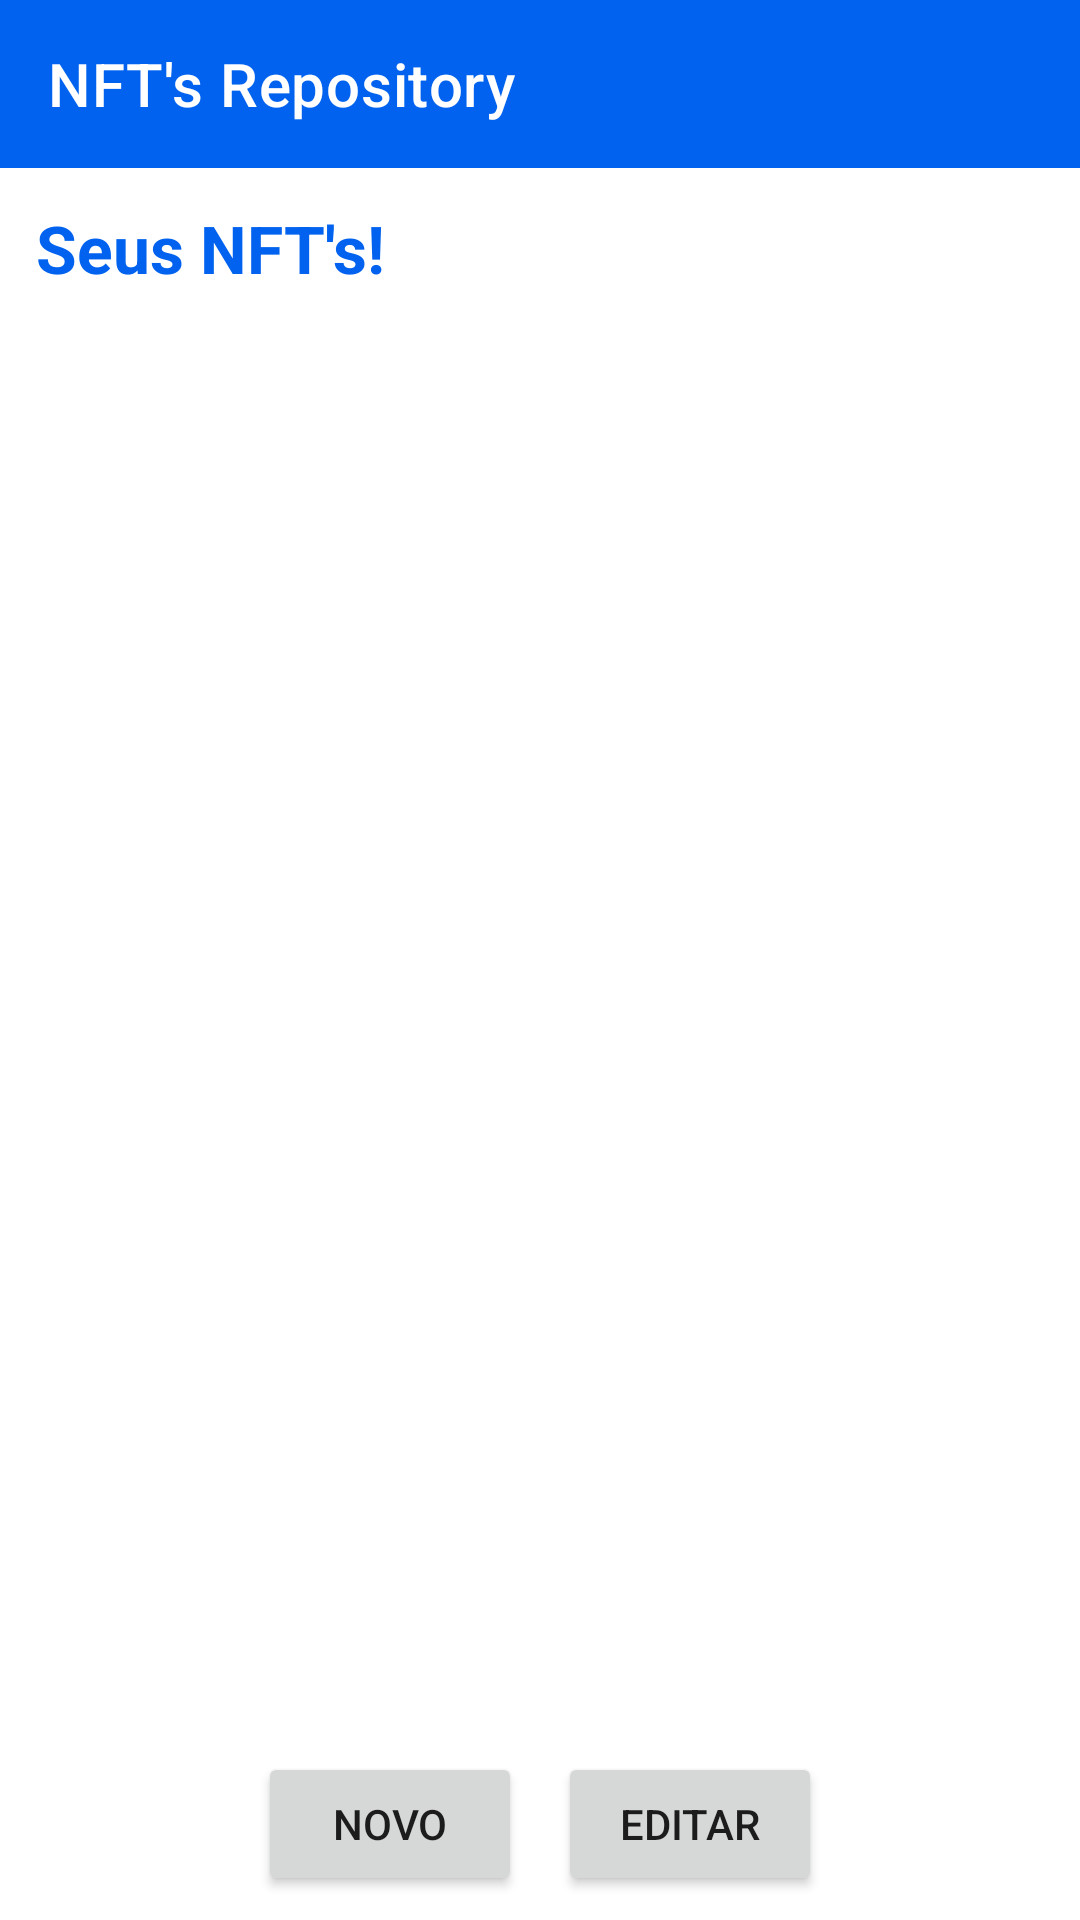

Layout XML and referenced resources for this Android screen:
<!-- AndroidManifest.xml: application theme Theme.Narvigationex -->
<!-- res/layout/activity_main.xml -->
<?xml version="1.0" encoding="utf-8"?>
<LinearLayout
    xmlns:android="http://schemas.android.com/apk/res/android"
    xmlns:app="http://schemas.android.com/apk/res-auto"
    xmlns:tools="http://schemas.android.com/tools"
    android:layout_width="match_parent"
    android:layout_height="match_parent"
    tools:context=".MainActivity"
    android:orientation="vertical">

    <com.google.android.material.appbar.AppBarLayout
        android:layout_width="match_parent"
        android:layout_height="wrap_content">
        <androidx.appcompat.widget.Toolbar
            android:layout_width="match_parent"
            android:layout_height="wrap_content"
            app:title="NFT's Repository"
            app:titleTextColor="@color/white"/>
    </com.google.android.material.appbar.AppBarLayout>

    <TextView
        android:layout_width="wrap_content"
        android:layout_height="wrap_content"
        android:layout_margin="12dp"
        android:text="Seus NFT's!"
        android:textSize="22dp"
        android:textStyle="bold"
        android:textColor="@color/purple_500"/>

    <ListView
        android:id="@+id/nfts_view"
        android:layout_width="match_parent"
        android:layout_height="wrap_content"
        android:layout_weight="1"
        tools:listitem="@layout/list_item"
        app:layoutManager="androidx.recyclerview.widget.LinearLayoutManager"
        android:dividerHeight="8dp"
        android:divider="@android:color/white"
        android:paddingHorizontal="12dp" />

    <LinearLayout
        android:layout_width="match_parent"
        android:layout_height="wrap_content"
        android:orientation="horizontal"
        android:gravity="center"
        android:padding="8dp">
        <Button
            android:id="@+id/btn_novo"
            android:layout_width="wrap_content"
            android:layout_height="wrap_content"
            android:text="novo"
            android:onClick="onNewItemClick"/>
        <View
            android:layout_width="12dp"
            android:layout_height="match_parent"/>
        <Button
            android:id="@+id/btn_edite"
            android:layout_width="wrap_content"
            android:layout_height="wrap_content"
            android:text="Editar"
            android:onClick="onEdtItemClick"/>
    </LinearLayout>


</LinearLayout>
<!-- res/layout/list_item.xml (included above) -->
<?xml version="1.0" encoding="utf-8"?>
<LinearLayout
    xmlns:android="http://schemas.android.com/apk/res/android"
    android:layout_width="match_parent"
    android:layout_height="wrap_content"
    android:orientation="vertical"
    android:padding="12dp"
    android:layout_marginVertical="20dp"
    android:background="@drawable/list_item">

    <LinearLayout
        android:layout_width="match_parent"
        android:layout_height="wrap_content">
        <TextView
            android:id="@+id/item_nome"
            android:layout_width="wrap_content"
            android:layout_height="wrap_content"
            android:text="Title"
            android:textSize="20dp"
            android:textStyle="bold"
            android:textColor="@color/text_strong"/>
        <View
            android:layout_width="wrap_content"
            android:layout_height="match_parent"
            android:layout_weight="1"/>

        <LinearLayout
            android:layout_width="wrap_content"
            android:layout_height="wrap_content">
            <TextView
                android:id="@+id/item_valor"
                android:layout_width="wrap_content"
                android:layout_height="wrap_content"
                android:text="00,00 "
                android:textStyle="bold"
                android:textColor="@color/text_strong"/>
            <TextView
                android:layout_width="wrap_content"
                android:layout_height="wrap_content"
                android:text="R$"
                android:textStyle="bold"
                android:textColor="@color/text_strong"/>
        </LinearLayout>

    </LinearLayout>

    <LinearLayout
        android:layout_width="wrap_content"
        android:layout_height="wrap_content">

        <TextView
            android:layout_width="wrap_content"
            android:layout_height="wrap_content"
            android:text="#"
            android:textSize="10dp"
            android:textStyle="bold"
            android:textColor="@color/text"/>
        <TextView
            android:id="@+id/item_id"
            android:layout_width="wrap_content"
            android:layout_height="wrap_content"
            android:text="id"
            android:textSize="12dp"
            android:textStyle="bold"
            android:textColor="@color/text"/>
    </LinearLayout>



    <TextView
        android:id="@+id/item_descricao"
        android:layout_width="match_parent"
        android:layout_height="wrap_content"
        android:maxLines="2"
        android:text="Description"
        android:textSize="16dp"
        android:textColor="@color/text"
        />


</LinearLayout>
<!-- resources referenced by this layout -->
<resources>
  <color name="purple_500">#FF0062EE</color>
  <color name="text">#18263E</color>
  <color name="text_strong">#FF051229</color>
  <color name="white">#FFFFFFFF</color>
  <!-- drawable list_item (drawable) -->
  <?xml version="1.0" encoding="utf-8"?>
  <selector xmlns:android="http://schemas.android.com/apk/res/android">
      <item android:state_enabled="true" android:state_selected="false">
          <shape>
              <solid android:color="@color/purple_50"/>
              <corners android:radius="6dp"/>
          </shape>
      </item>
      <item  android:state_enabled="true" android:state_selected="true">
          <shape>
              <solid android:color="@color/teal_200"/>
              <corners android:radius="6dp"/>
          </shape>
      </item>
  </selector>
  <style name="Theme.Narvigationex" parent="Theme.MaterialComponents.DayNight.NoActionBar">
          
          <item name="colorPrimary">@color/purple_500</item>
          <item name="colorPrimaryVariant">@color/purple_700</item>
          <item name="colorOnPrimary">@color/white</item>
          
          <item name="colorSecondary">@color/teal_200</item>
          <item name="colorSecondaryVariant">@color/teal_700</item>
          <item name="colorOnSecondary">@color/black</item>
          
          <item name="android:statusBarColor">?attr/colorPrimaryVariant</item>
          
      </style>
  <color name="purple_50">#FFC3DEFF</color>
  <color name="teal_200">#FF03DAC5</color>
  <color name="purple_700">#FF0037E3</color>
  <color name="teal_700">#FF018786</color>
  <color name="black">#FF000000</color>
</resources>
